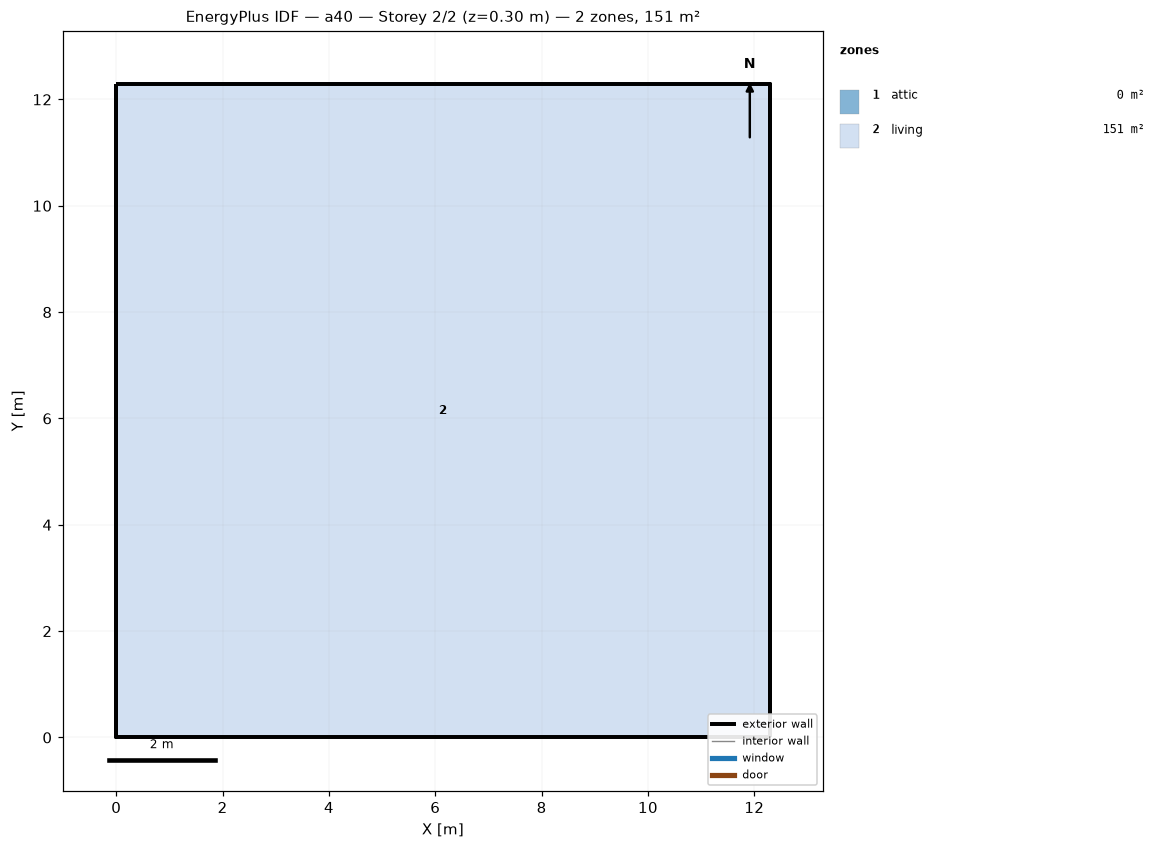
=== STOREY PLAN SPEC (per zone: floor XY polygon, exterior-wall plan segments, windows/doors) ===
zone 1: attic  (0.0 m²)
  exterior wall: (12.29, 0.00) – (12.29, 12.29) – (12.29, 6.14)  [18.4 m]
  exterior wall: (0.00, 12.29) – (0.00, 0.00) – (0.00, 6.14)  [18.4 m]
zone 2: living  (151.0 m²)
  floor: (0.00, 0.00) (0.00, 12.29) (12.29, 12.29) (12.29, 0.00)
  exterior wall: (0.00, 0.00) – (12.29, 0.00)  [12.3 m]
  exterior wall: (12.29, 0.00) – (12.29, 12.29)  [12.3 m]
  exterior wall: (12.29, 12.29) – (0.00, 12.29)  [12.3 m]
  exterior wall: (0.00, 12.29) – (0.00, 0.00)  [12.3 m]

=== DERIVED (storey summary) ===
Building: a40
Storey: 2 of 2  (floor level z = 0.30 m)
Storey gross floor area: 151.0 m²
Zones on this storey: 2
  - attic: floor 0.0 m²; exterior wall 36.9 m (25.2 m²); WWR 0.0%
  - living: floor 151.0 m²; exterior wall 49.1 m (156.7 m²); WWR 0.0%
Zone adjacency: (none detected)